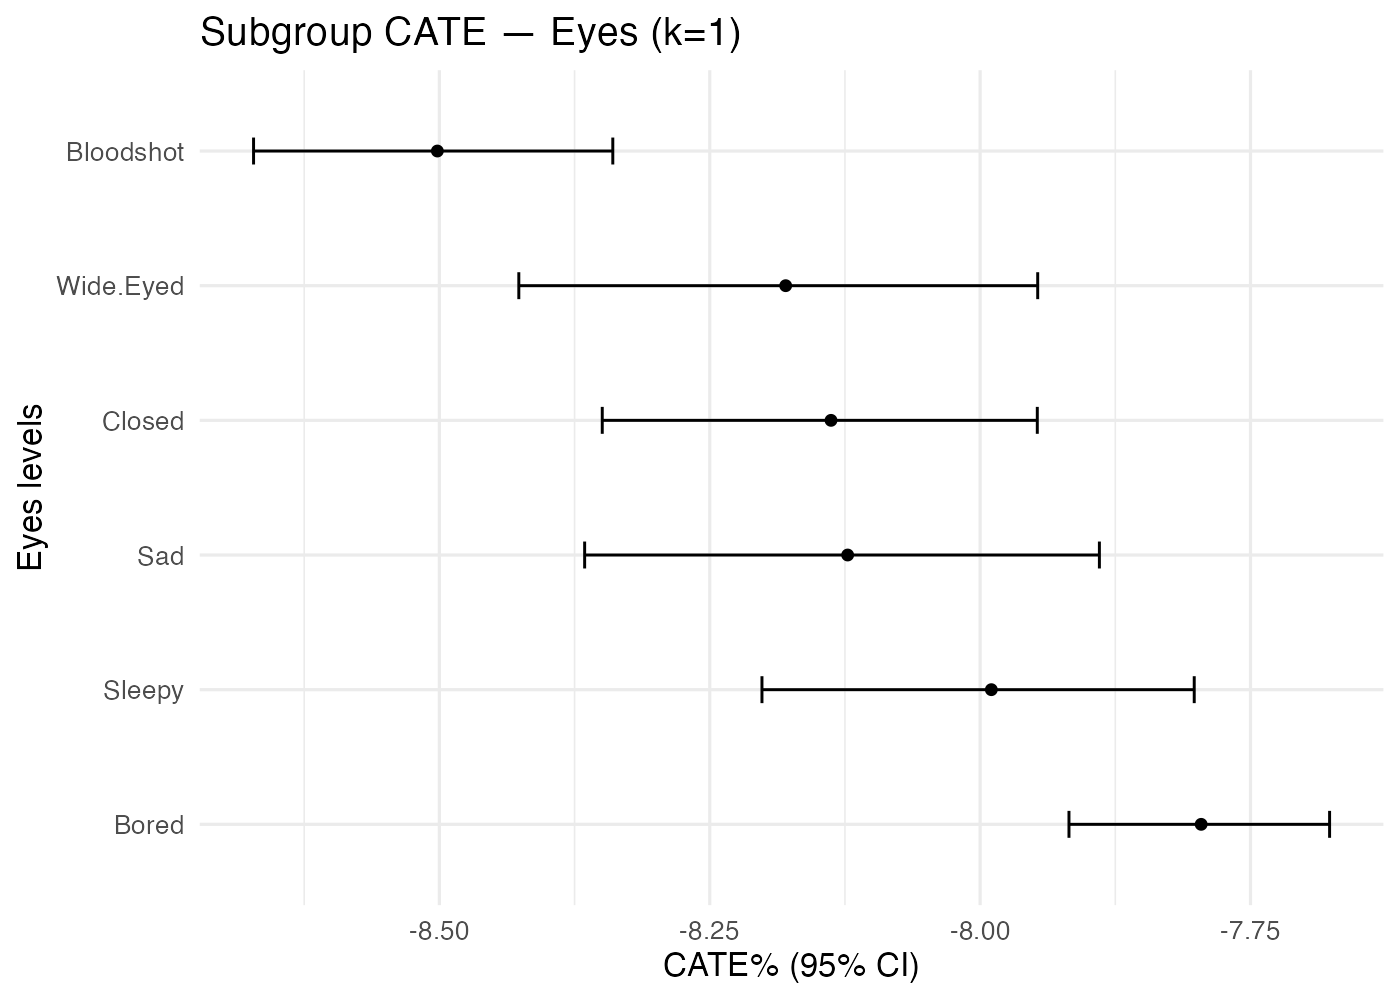

Source data for this figure (header and first rows):
treatment, k, family, level, n, mean_pct, lo_pct, hi_pct
Fur_Black, 1, Eyes, Bloodshot, 776, -8.502, -8.672, -8.34
Fur_Black, 1, Eyes, Bored, 1586, -7.796, -7.918, -7.677
Fur_Black, 1, Eyes, Closed, 677, -8.138, -8.349, -7.947
Fur_Black, 1, Eyes, Sad, 519, -8.122, -8.366, -7.89
Fur_Black, 1, Eyes, Sleepy, 689, -7.99, -8.202, -7.802
Fur_Black, 1, Eyes, Wide.Eyed, 510, -8.18, -8.427, -7.947
